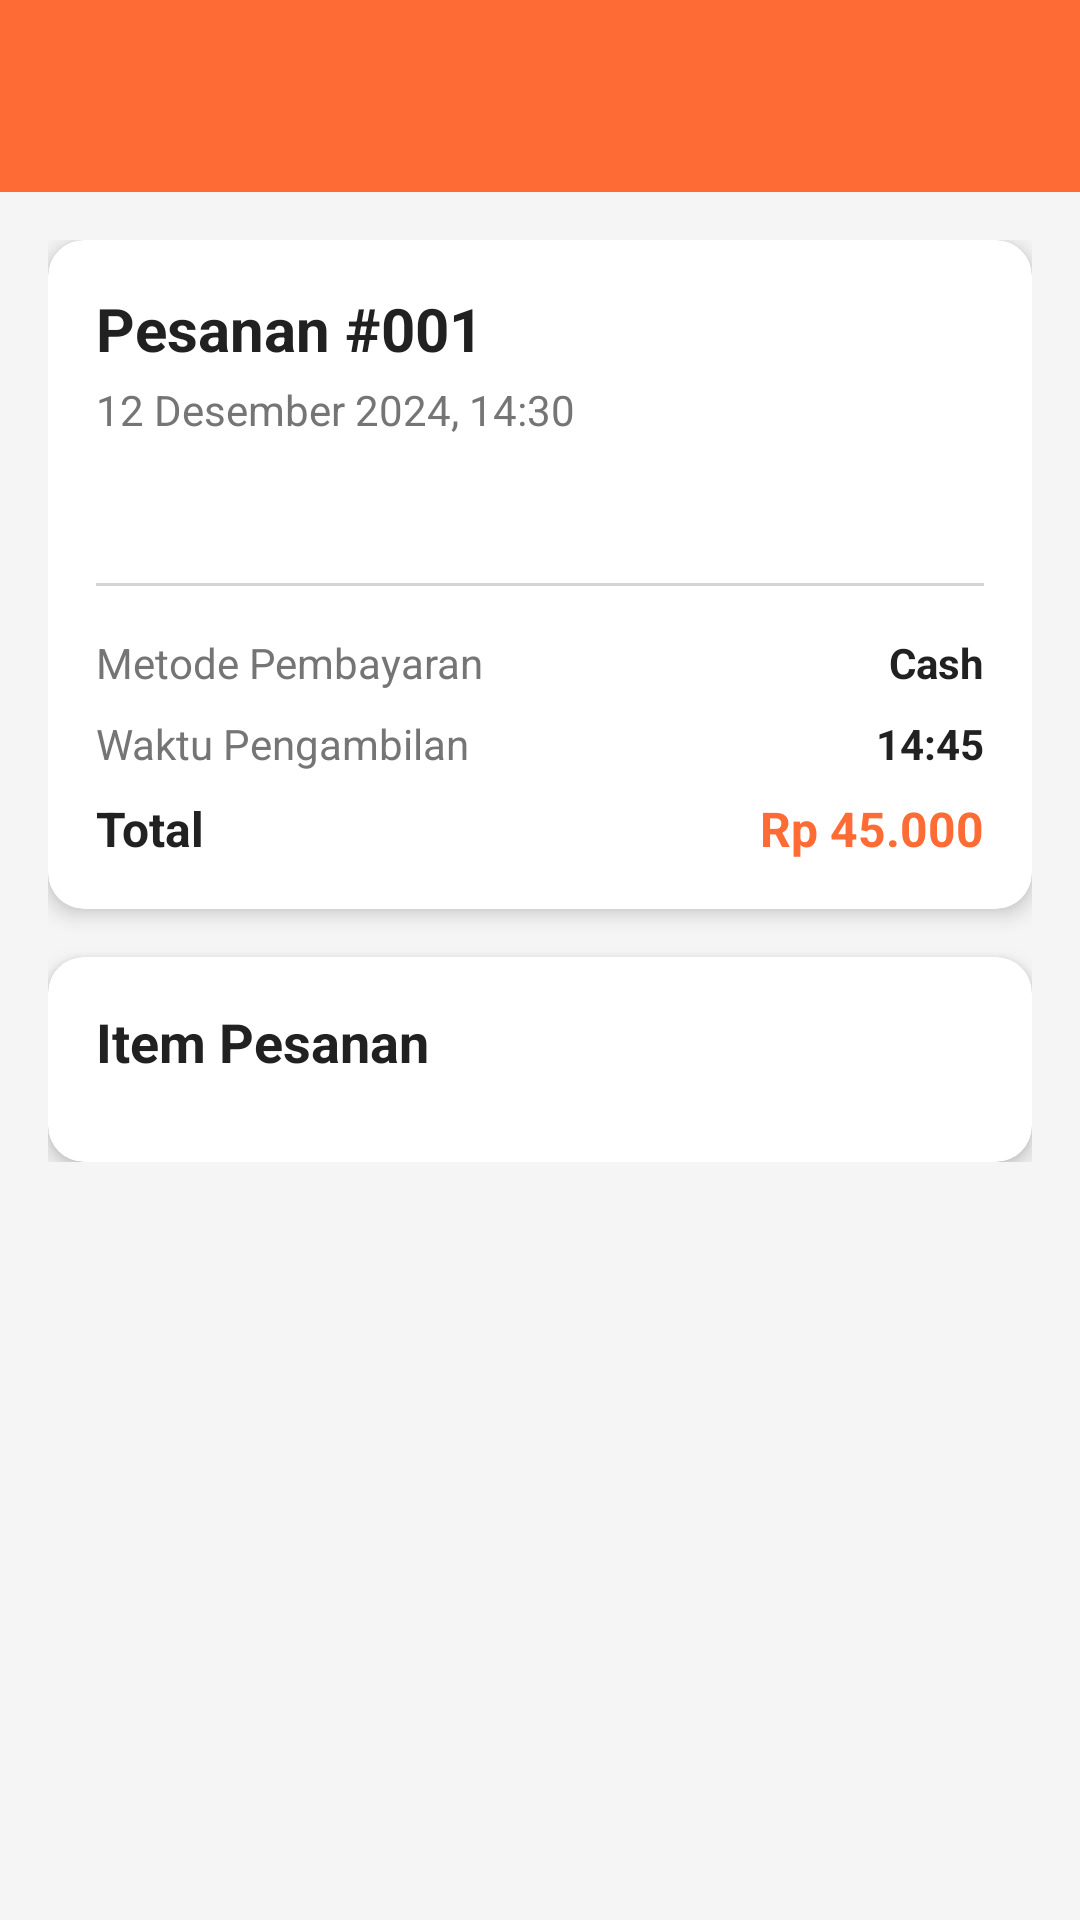

Reconstruct the res/layout file that produces this screen, plus the resources it refers to.
<!-- AndroidManifest.xml: application theme Theme.FastKantin -->
<!-- res/layout/activity_order_detail.xml -->
<?xml version="1.0" encoding="utf-8"?>
<androidx.constraintlayout.widget.ConstraintLayout xmlns:android="http://schemas.android.com/apk/res/android"
    xmlns:app="http://schemas.android.com/apk/res-auto"
    android:layout_width="match_parent"
    android:layout_height="match_parent">

    <com.google.android.material.appbar.MaterialToolbar
        android:id="@+id/toolbar"
        android:layout_width="0dp"
        android:layout_height="?attr/actionBarSize"
        android:background="@color/primary_color"
        app:layout_constraintEnd_toEndOf="parent"
        app:layout_constraintStart_toStartOf="parent"
        app:layout_constraintTop_toTopOf="parent"
        app:titleTextColor="@android:color/white" />

    <ScrollView
        android:layout_width="0dp"
        android:layout_height="0dp"
        app:layout_constraintBottom_toBottomOf="parent"
        app:layout_constraintEnd_toEndOf="parent"
        app:layout_constraintStart_toStartOf="parent"
        app:layout_constraintTop_toBottomOf="@+id/toolbar">

        <LinearLayout
            android:layout_width="match_parent"
            android:layout_height="wrap_content"
            android:orientation="vertical"
            android:padding="16dp">

            
            <androidx.cardview.widget.CardView
                android:layout_width="match_parent"
                android:layout_height="wrap_content"
                android:layout_marginBottom="16dp"
                app:cardCornerRadius="12dp"
                app:cardElevation="4dp">

                <LinearLayout
                    android:layout_width="match_parent"
                    android:layout_height="wrap_content"
                    android:orientation="vertical"
                    android:padding="16dp">

                    <TextView
                        android:id="@+id/tv_order_id"
                        android:layout_width="wrap_content"
                        android:layout_height="wrap_content"
                        android:text="Pesanan #001"
                        android:textColor="@color/text_primary"
                        android:textSize="20sp"
                        android:textStyle="bold" />

                    <TextView
                        android:id="@+id/tv_order_date"
                        android:layout_width="wrap_content"
                        android:layout_height="wrap_content"
                        android:layout_marginTop="4dp"
                        android:text="12 Desember 2024, 14:30"
                        android:textColor="@color/text_secondary"
                        android:textSize="14sp" />

                    <TextView
                        android:id="@+id/tv_status"
                        android:layout_width="wrap_content"
                        android:layout_height="wrap_content"
                        android:layout_marginTop="8dp"
                        android:background="@drawable/status_pending_background"
                        android:paddingHorizontal="12dp"
                        android:paddingVertical="4dp"
                        android:text="@string/pending"
                        android:textColor="@android:color/white"
                        android:textSize="12sp"
                        android:textStyle="bold" />

                    <View
                        android:layout_width="match_parent"
                        android:layout_height="1dp"
                        android:layout_marginVertical="16dp"
                        android:background="@color/text_secondary"
                        android:alpha="0.3" />

                    
                    <LinearLayout
                        android:layout_width="match_parent"
                        android:layout_height="wrap_content"
                        android:orientation="horizontal"
                        android:layout_marginBottom="8dp">

                        <TextView
                            android:layout_width="0dp"
                            android:layout_height="wrap_content"
                            android:layout_weight="1"
                            android:text="@string/payment_method"
                            android:textColor="@color/text_secondary"
                            android:textSize="14sp" />

                        <TextView
                            android:id="@+id/tv_payment_method"
                            android:layout_width="wrap_content"
                            android:layout_height="wrap_content"
                            android:text="@string/cash"
                            android:textColor="@color/text_primary"
                            android:textSize="14sp"
                            android:textStyle="bold" />

                    </LinearLayout>

                    
                    <LinearLayout
                        android:layout_width="match_parent"
                        android:layout_height="wrap_content"
                        android:orientation="horizontal"
                        android:layout_marginBottom="8dp">

                        <TextView
                            android:layout_width="0dp"
                            android:layout_height="wrap_content"
                            android:layout_weight="1"
                            android:text="@string/pickup_time"
                            android:textColor="@color/text_secondary"
                            android:textSize="14sp" />

                        <TextView
                            android:id="@+id/tv_pickup_time"
                            android:layout_width="wrap_content"
                            android:layout_height="wrap_content"
                            android:text="14:45"
                            android:textColor="@color/text_primary"
                            android:textSize="14sp"
                            android:textStyle="bold" />

                    </LinearLayout>

                    
                    <LinearLayout
                        android:layout_width="match_parent"
                        android:layout_height="wrap_content"
                        android:orientation="horizontal">

                        <TextView
                            android:layout_width="0dp"
                            android:layout_height="wrap_content"
                            android:layout_weight="1"
                            android:text="@string/total"
                            android:textColor="@color/text_primary"
                            android:textSize="16sp"
                            android:textStyle="bold" />

                        <TextView
                            android:id="@+id/tv_total"
                            android:layout_width="wrap_content"
                            android:layout_height="wrap_content"
                            android:text="Rp 45.000"
                            android:textColor="@color/primary_color"
                            android:textSize="16sp"
                            android:textStyle="bold" />

                    </LinearLayout>

                </LinearLayout>

            </androidx.cardview.widget.CardView>

            
            <androidx.cardview.widget.CardView
                android:layout_width="match_parent"
                android:layout_height="wrap_content"
                app:cardCornerRadius="12dp"
                app:cardElevation="4dp">

                <LinearLayout
                    android:layout_width="match_parent"
                    android:layout_height="wrap_content"
                    android:orientation="vertical"
                    android:padding="16dp">

                    <TextView
                        android:layout_width="wrap_content"
                        android:layout_height="wrap_content"
                        android:text="Item Pesanan"
                        android:textColor="@color/text_primary"
                        android:textSize="18sp"
                        android:textStyle="bold" />

                    <ProgressBar
                        android:id="@+id/progress_bar"
                        android:layout_width="wrap_content"
                        android:layout_height="wrap_content"
                        android:layout_gravity="center"
                        android:layout_marginTop="16dp"
                        android:visibility="gone" />

                    <androidx.recyclerview.widget.RecyclerView
                        android:id="@+id/rv_order_details"
                        android:layout_width="match_parent"
                        android:layout_height="wrap_content"
                        android:layout_marginTop="12dp"
                        android:nestedScrollingEnabled="false" />

                    <TextView
                        android:id="@+id/tv_empty_state"
                        android:layout_width="wrap_content"
                        android:layout_height="wrap_content"
                        android:layout_gravity="center"
                        android:layout_marginTop="16dp"
                        android:text="Tidak ada item pesanan"
                        android:textColor="@color/text_secondary"
                        android:textSize="14sp"
                        android:visibility="gone" />

                </LinearLayout>

            </androidx.cardview.widget.CardView>

        </LinearLayout>

    </ScrollView>

</androidx.constraintlayout.widget.ConstraintLayout>
<!-- resources referenced by this layout -->
<resources>
  <color name="primary_color">#FF6B35</color>
  <color name="text_primary">#212121</color>
  <color name="text_secondary">#757575</color>
  <string name="cash">Cash</string>
  <string name="payment_method">Metode Pembayaran</string>
  <string name="pending">Menunggu</string>
  <string name="pickup_time">Waktu Pengambilan</string>
  <string name="total">Total</string>
  <style name="Theme.FastKantin" parent="Theme.Material3.DayNight">
          
          <item name="colorPrimary">@color/primary_color</item>
          <item name="colorPrimaryVariant">@color/primary_dark</item>
          <item name="colorOnPrimary">@android:color/white</item>
          <item name="colorSecondary">@color/accent_color</item>
          <item name="colorSecondaryVariant">@color/accent_color</item>
          <item name="colorOnSecondary">@android:color/black</item>
          <item name="android:colorBackground">@color/background_color</item>
          <item name="colorSurface">@color/surface_color</item>
          <item name="colorOnBackground">@color/text_primary</item>
          <item name="colorOnSurface">@color/text_primary</item>
          <item name="android:statusBarColor">@color/primary_color</item>
      </style>
  <color name="primary_dark">#E55A2B</color>
  <color name="accent_color">#FFA726</color>
  <color name="background_color">#F5F5F5</color>
  <color name="surface_color">#FFFFFF</color>
</resources>
